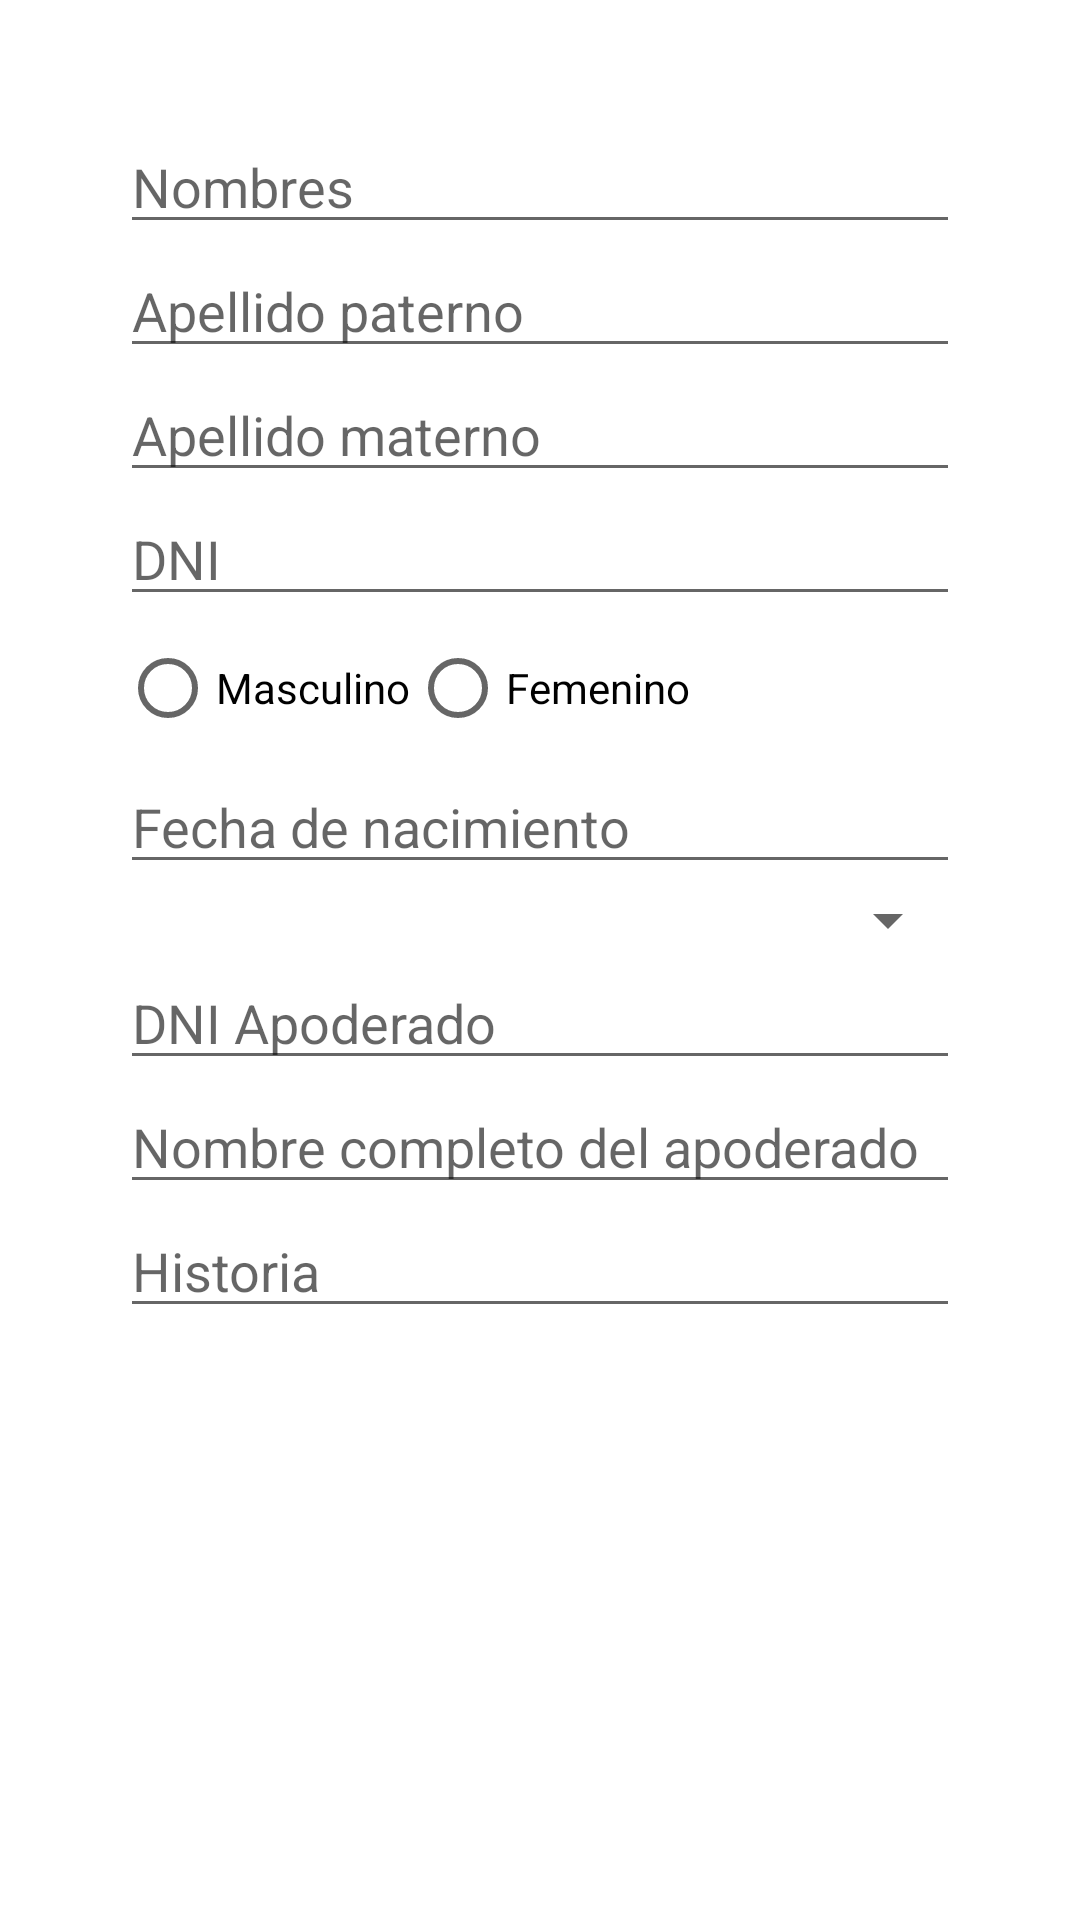

The Android layout XML behind this screen, and the referenced resources:
<!-- AndroidManifest.xml: application theme Theme.MUAC -->
<!-- res/layout/dialog_add_user.xml -->
<?xml version="1.0" encoding="utf-8"?>
<LinearLayout xmlns:android="http://schemas.android.com/apk/res/android"
    android:layout_width="match_parent"
    android:layout_height="wrap_content"
    android:orientation="vertical"
    android:padding="24dp">

    <!-- res/layout/dialog_add_user.xml -->
    <ScrollView xmlns:android="http://schemas.android.com/apk/res/android"
        android:layout_width="match_parent"
        android:layout_height="match_parent"
        android:padding="16dp">

        <LinearLayout
            android:layout_width="match_parent"
            android:layout_height="wrap_content"
            android:orientation="vertical">

            <EditText
                android:id="@+id/editTextFirstName"
                android:layout_width="match_parent"
                android:layout_height="wrap_content"
                android:hint="Nombres" />

            <EditText
                android:id="@+id/editTextLastName"
                android:layout_width="match_parent"
                android:layout_height="wrap_content"
                android:hint="Apellido paterno" />

            <EditText
                android:id="@+id/editTextMaternalLastName"
                android:layout_width="match_parent"
                android:layout_height="wrap_content"
                android:hint="Apellido materno" />

            <EditText
                android:id="@+id/editTextDNI"
                android:layout_width="match_parent"
                android:layout_height="wrap_content"
                android:hint="DNI"
                android:inputType="number" />

            <RadioGroup
                android:id="@+id/radioGroupSex"
                android:layout_width="match_parent"
                android:layout_height="wrap_content"
                android:orientation="horizontal">

                <RadioButton
                    android:id="@+id/radioButtonMale"
                    android:layout_width="wrap_content"
                    android:layout_height="wrap_content"
                    android:text="Masculino" />

                <RadioButton
                    android:id="@+id/radioButtonFemale"
                    android:layout_width="wrap_content"
                    android:layout_height="wrap_content"
                    android:text="Femenino" />
            </RadioGroup>

            <EditText
                android:id="@+id/editTextBirthdate"
                android:layout_width="match_parent"
                android:layout_height="wrap_content"
                android:hint="Fecha de nacimiento"
                android:inputType="date" />

            <Spinner
                android:id="@+id/spinnerCommunity"
                android:layout_width="match_parent"
                android:layout_height="wrap_content" />

            <EditText
                android:id="@+id/editTextGuardianDNI"
                android:layout_width="match_parent"
                android:layout_height="wrap_content"
                android:hint="DNI Apoderado"
                android:inputType="number" />

            <EditText
                android:id="@+id/editTextGuardianName"
                android:layout_width="match_parent"
                android:layout_height="wrap_content"
                android:hint="Nombre completo del apoderado" />

            <EditText
                android:id="@+id/editTextHistory"
                android:layout_width="match_parent"
                android:layout_height="wrap_content"
                android:hint="Historia" />


        </LinearLayout>
    </ScrollView>



</LinearLayout>
<!-- resources referenced by this layout -->
<resources>
  <style name="Theme.MUAC" parent="Theme.MaterialComponents.DayNight.DarkActionBar">
          
          <item name="colorPrimary">@color/purple_500</item>
          <item name="colorPrimaryVariant">@color/purple_700</item>
          <item name="colorOnPrimary">@color/white</item>
          
          <item name="colorSecondary">@color/teal_200</item>
          <item name="colorSecondaryVariant">@color/teal_700</item>
          <item name="colorOnSecondary">@color/black</item>
          
          
          <item name="android:statusBarColor">#ffffff</item>
          <item name="android:windowFullscreen">true</item>
  
      </style>
  <color name="purple_500">#014376</color>
  <color name="purple_700">#FF3700B3</color>
  <color name="white">#FFFFFFFF</color>
  <color name="teal_200">#00348D</color>
  <color name="teal_700">#FF018786</color>
  <color name="black">#FF000000</color>
</resources>
